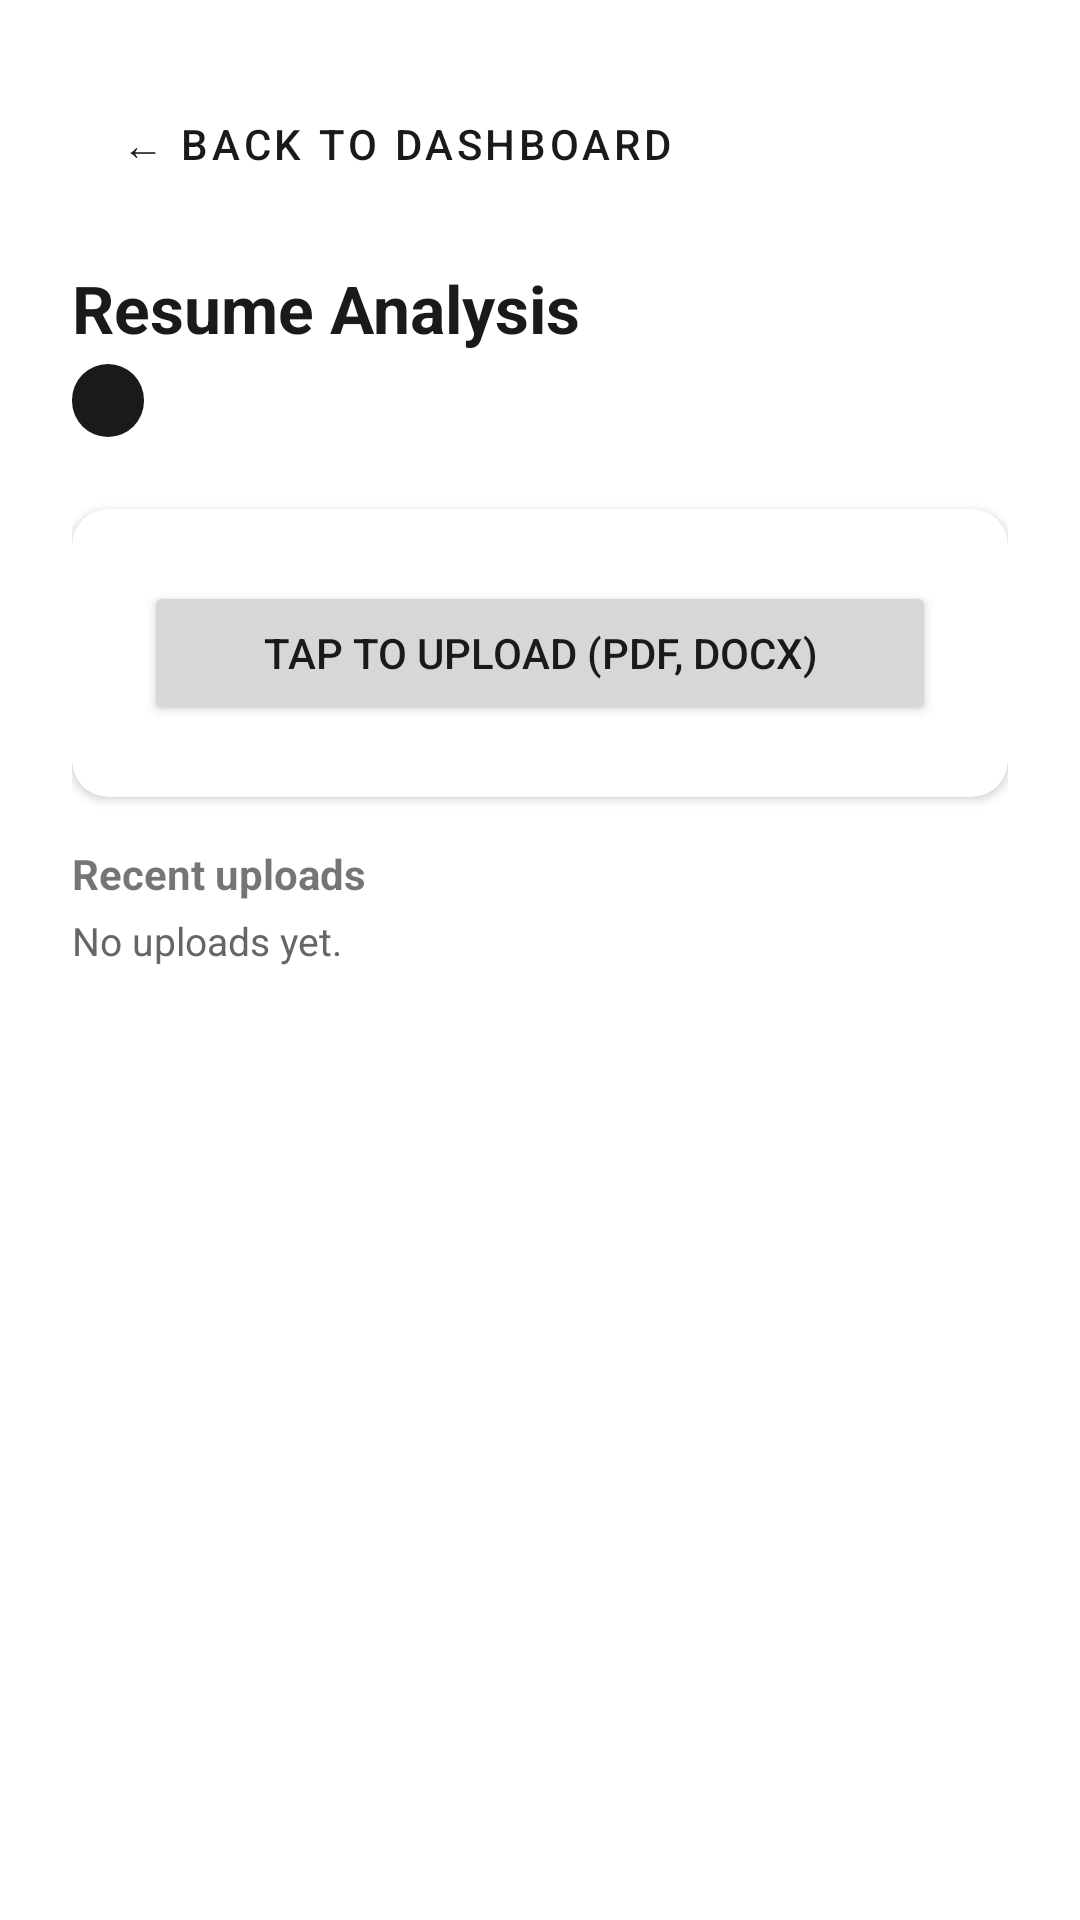

Reconstruct the res/layout file that produces this screen, plus the resources it refers to.
<!-- AndroidManifest.xml: application theme Theme.EmployabilityOS -->
<!-- res/layout/fragment_resume.xml -->
<?xml version="1.0" encoding="utf-8"?>
<ScrollView xmlns:android="http://schemas.android.com/apk/res/android"
    xmlns:app="http://schemas.android.com/apk/res-auto"
    android:layout_width="match_parent"
    android:layout_height="match_parent"
    android:fillViewport="true"
    android:padding="@dimen/employability_container_padding">

    <LinearLayout
        android:layout_width="match_parent"
        android:layout_height="wrap_content"
        android:orientation="vertical">

        <Button
            android:id="@+id/resumeBack"
            style="@style/Widget.MaterialComponents.Button.OutlinedButton"
            android:layout_width="wrap_content"
            android:layout_height="wrap_content"
            android:layout_marginBottom="16dp"
            android:text="← Back to Dashboard"
            app:strokeColor="@color/employability_border" />

        <TextView
            android:layout_width="wrap_content"
            android:layout_height="wrap_content"
            android:text="Resume Analysis"
            android:textSize="22sp"
            android:textStyle="bold"
            android:textColor="@color/employability_fg" />

        <TextView
            android:id="@+id/resumeRoleBadge"
            android:layout_width="wrap_content"
            android:layout_height="wrap_content"
            android:layout_marginTop="4dp"
            android:background="@drawable/bg_role_badge"
            android:paddingStart="12dp"
            android:paddingEnd="12dp"
            android:paddingTop="4dp"
            android:paddingBottom="4dp"
            android:textSize="12sp"
            android:textStyle="bold"
            android:textColor="@color/employability_on_primary"
            android:layout_marginBottom="24dp" />

        
        <com.google.android.material.card.MaterialCardView
            android:id="@+id/resumeUploadCard"
            android:layout_width="match_parent"
            android:layout_height="wrap_content"
            android:layout_marginBottom="16dp"
            app:cardCornerRadius="@dimen/employability_radius_window"
            app:cardElevation="2dp">

            <LinearLayout
                android:layout_width="match_parent"
                android:layout_height="wrap_content"
                android:orientation="vertical"
                android:padding="24dp"
                android:gravity="center">

                <Button
                    android:id="@+id/resumeUploadBtn"
                    android:layout_width="match_parent"
                    android:layout_height="wrap_content"
                    android:text="Tap to upload (PDF, DOCX)" />
            </LinearLayout>
        </com.google.android.material.card.MaterialCardView>

        
        <LinearLayout
            android:id="@+id/resumeLoading"
            android:layout_width="match_parent"
            android:layout_height="wrap_content"
            android:orientation="vertical"
            android:visibility="gone"
            android:padding="24dp">

            <com.google.android.material.progressindicator.LinearProgressIndicator
                android:id="@+id/resumeProgress"
                android:layout_width="match_parent"
                android:layout_height="wrap_content"
                android:layout_marginBottom="8dp"
                android:indeterminate="false"
                app:indicatorColor="@color/employability_fg"
                app:trackColor="@color/employability_gray_mid" />
            <TextView
                android:id="@+id/resumeLoadingText"
                android:layout_width="wrap_content"
                android:layout_height="wrap_content"
                android:text="Scanning resume…"
                android:textSize="14sp"
                android:textColor="@color/employability_gray_dark" />
        </LinearLayout>

        
        <com.google.android.material.card.MaterialCardView
            android:id="@+id/resumeResultsCard"
            android:layout_width="match_parent"
            android:layout_height="wrap_content"
            android:layout_marginBottom="16dp"
            android:visibility="gone"
            app:cardCornerRadius="@dimen/employability_radius_window"
            app:cardElevation="2dp">

            <LinearLayout
                android:layout_width="match_parent"
                android:layout_height="wrap_content"
                android:orientation="vertical"
                android:padding="20dp">

                <TextView
                    android:layout_width="wrap_content"
                    android:layout_height="wrap_content"
                    android:text="Analysis Result"
                    android:textSize="16sp"
                    android:textStyle="bold"
                    android:layout_marginBottom="8dp" />
                <TextView
                    android:id="@+id/resumeScore"
                    android:layout_width="wrap_content"
                    android:layout_height="wrap_content"
                    android:textSize="28sp"
                    android:textStyle="bold"
                    android:text="Score: —"
                    android:layout_marginBottom="12dp" />
                <TextView
                    android:layout_width="wrap_content"
                    android:layout_height="wrap_content"
                    android:text="Suggestions"
                    android:textSize="14sp"
                    android:textStyle="bold"
                    android:layout_marginBottom="4dp" />
                <TextView
                    android:id="@+id/resumeSuggestions"
                    android:layout_width="match_parent"
                    android:layout_height="wrap_content"
                    android:textSize="13sp"
                    android:lineSpacingExtra="4dp"
                    android:textColor="@color/employability_gray_dark" />
            </LinearLayout>
        </com.google.android.material.card.MaterialCardView>

        
        <TextView
            android:layout_width="wrap_content"
            android:layout_height="wrap_content"
            android:text="Recent uploads"
            android:textSize="14sp"
            android:textStyle="bold"
            android:layout_marginBottom="4dp" />
        <TextView
            android:id="@+id/resumeStatus"
            android:layout_width="match_parent"
            android:layout_height="wrap_content"
            android:textSize="13sp"
            android:textColor="@color/employability_gray_dark"
            android:text="No uploads yet." />
    </LinearLayout>
</ScrollView>
<!-- resources referenced by this layout -->
<resources>
  <color name="employability_border">#1A1A1A</color>
  <color name="employability_fg">#1A1A1A</color>
  <color name="employability_gray_dark">#666666</color>
  <color name="employability_gray_mid">#E0E0E0</color>
  <color name="employability_on_primary">#FFFFFF</color>
  <dimen name="employability_container_padding">24dp</dimen>
  <dimen name="employability_radius_window">12dp</dimen>
  <!-- drawable bg_role_badge (drawable) -->
  <?xml version="1.0" encoding="utf-8"?>
  <shape xmlns:android="http://schemas.android.com/apk/res/android"
      android:shape="rectangle">
      <solid android:color="@color/employability_primary" />
      <corners android:radius="@dimen/employability_radius_badge" />
  </shape>
  <style name="Theme.EmployabilityOS" parent="Theme.MaterialComponents.Light.NoActionBar">
          <item name="colorPrimary">@color/employability_primary</item>
          <item name="colorPrimaryVariant">@color/employability_primary_variant</item>
          <item name="colorOnPrimary">@color/employability_on_primary</item>
          <item name="android:colorBackground">@color/employability_bg</item>
          <item name="android:windowBackground">@color/employability_bg</item>
          <item name="android:statusBarColor">@color/employability_bg</item>
          <item name="android:navigationBarColor">@color/employability_bg</item>
          <item name="android:windowLightStatusBar">true</item>
          <item name="colorError">@color/employability_danger</item>
          <item name="android:textColorPrimary">@color/employability_fg</item>
          <item name="android:textColorSecondary">@color/employability_gray_dark</item>
      </style>
  <color name="employability_primary">#1A1A1A</color>
  <dimen name="employability_radius_badge">20dp</dimen>
  <color name="employability_primary_variant">#333333</color>
  <color name="employability_bg">#FFFFFF</color>
  <color name="employability_danger">#C0392B</color>
</resources>
